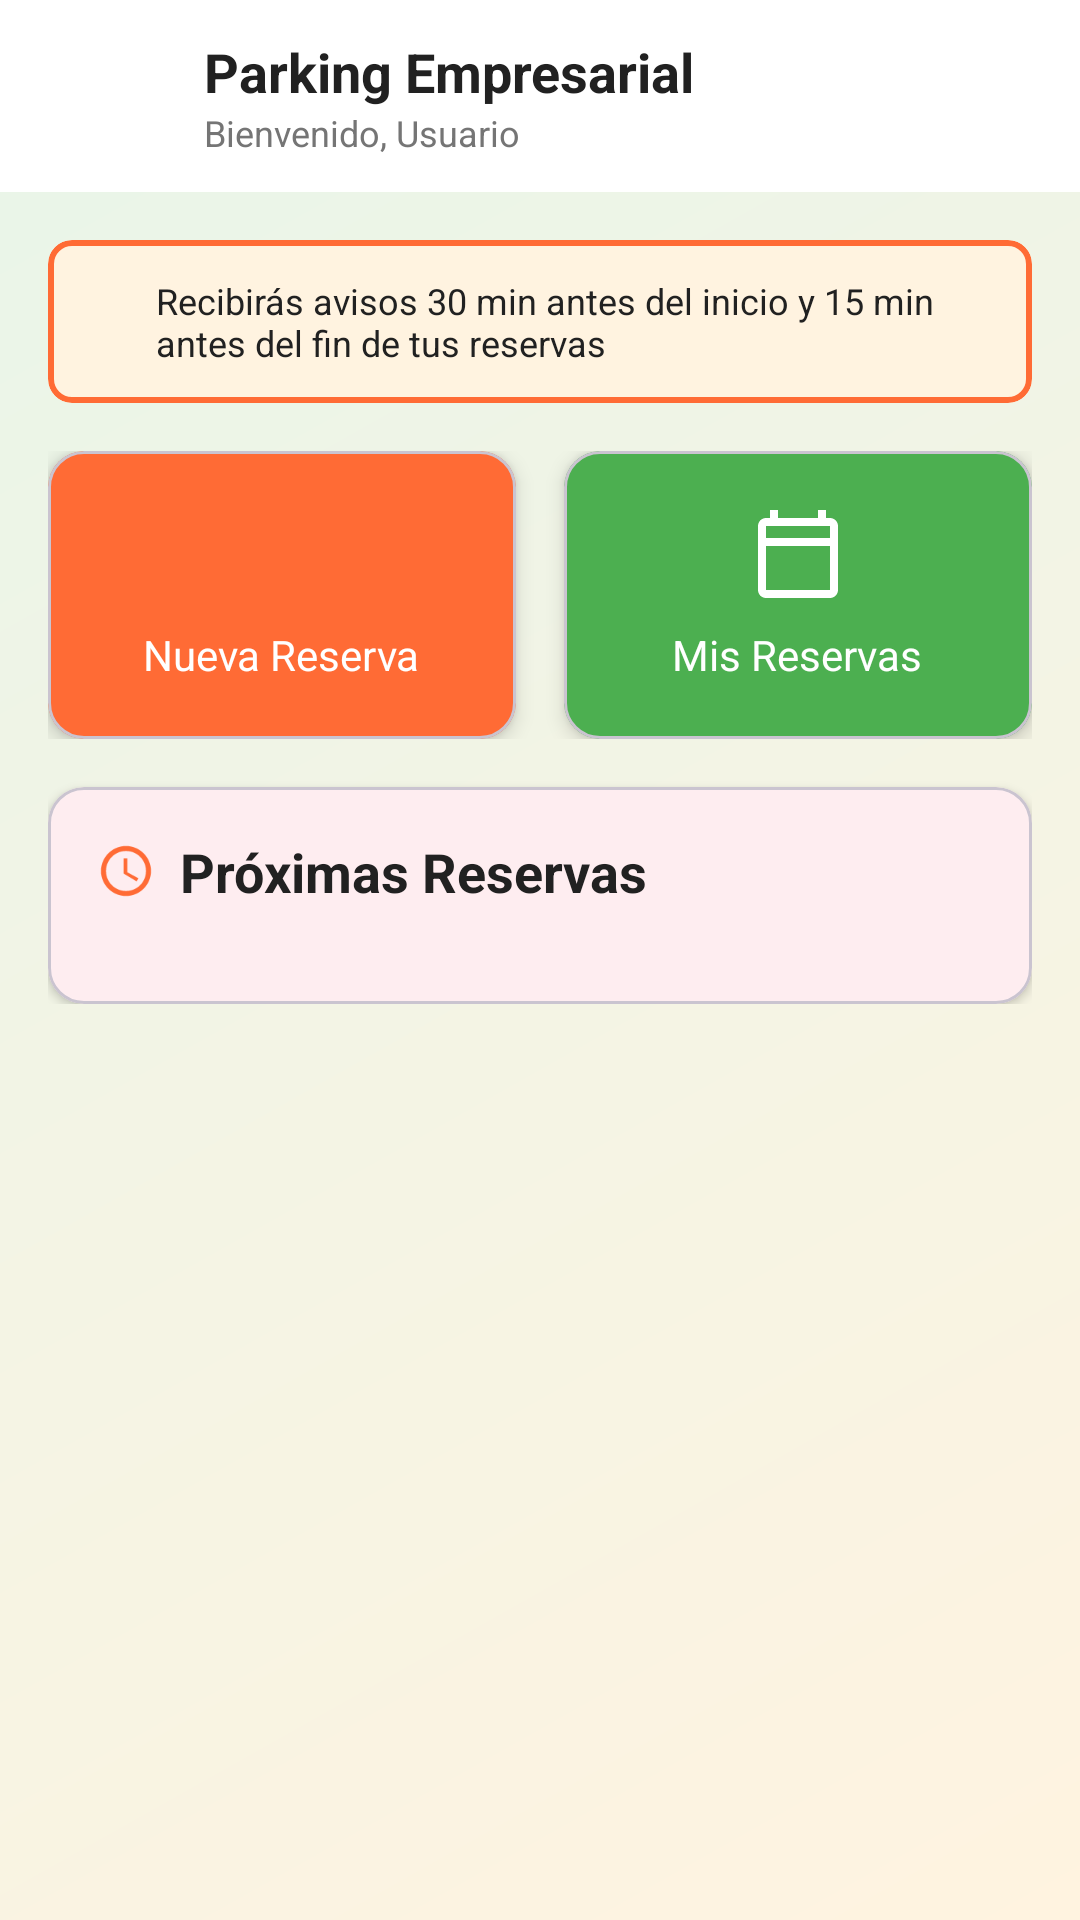

Write the Android layout XML for this screen, with the resource values it uses.
<!-- AndroidManifest.xml: application theme Theme.ParkingEmpresarial -->
<!-- res/layout/activity_dashboard.xml -->
<?xml version="1.0" encoding="utf-8"?>
<androidx.coordinatorlayout.widget.CoordinatorLayout
    xmlns:android="http://schemas.android.com/apk/res/android"
    xmlns:app="http://schemas.android.com/apk/res-auto"
    android:layout_width="match_parent"
    android:layout_height="match_parent"
    android:background="@drawable/bg_gradient">

    <com.google.android.material.appbar.AppBarLayout
        android:layout_width="match_parent"
        android:layout_height="wrap_content"
        android:background="@color/background_white"
        app:elevation="4dp">

        <androidx.appcompat.widget.Toolbar
            android:id="@+id/toolbar"
            android:layout_width="match_parent"
            android:layout_height="?attr/actionBarSize">

            <LinearLayout
                android:layout_width="match_parent"
                android:layout_height="wrap_content"
                android:orientation="horizontal"
                android:gravity="center_vertical">

                <ImageView
                    android:layout_width="40dp"
                    android:layout_height="40dp"
                    android:src="@drawable/ic_parking"
                    android:background="@drawable/bg_icon_rounded"
                    android:padding="8dp"
                    app:tint="@android:color/white" />

                <LinearLayout
                    android:layout_width="0dp"
                    android:layout_height="wrap_content"
                    android:layout_weight="1"
                    android:layout_marginStart="12dp"
                    android:orientation="vertical">

                    <TextView
                        android:layout_width="wrap_content"
                        android:layout_height="wrap_content"
                        android:text="@string/app_name"
                        android:textSize="18sp"
                        android:textColor="@color/text_primary"
                        android:textStyle="bold" />

                    <TextView
                        android:id="@+id/tvWelcomeUser"
                        android:layout_width="wrap_content"
                        android:layout_height="wrap_content"
                        android:text="Bienvenido, Usuario"
                        android:textSize="12sp"
                        android:textColor="@color/text_secondary" />
                </LinearLayout>

                <ImageButton
                    android:id="@+id/btnLogout"
                    android:layout_width="40dp"
                    android:layout_height="40dp"
                    android:background="?attr/selectableItemBackgroundBorderless"
                    android:src="@drawable/ic_logout"
                    app:tint="@color/text_secondary" />

            </LinearLayout>

        </androidx.appcompat.widget.Toolbar>

    </com.google.android.material.appbar.AppBarLayout>

    <androidx.core.widget.NestedScrollView
        android:layout_width="match_parent"
        android:layout_height="match_parent"
        app:layout_behavior="@string/appbar_scrolling_view_behavior">

        <LinearLayout
            android:layout_width="match_parent"
            android:layout_height="wrap_content"
            android:orientation="vertical"
            android:padding="16dp">

            
            <com.google.android.material.card.MaterialCardView
                android:layout_width="match_parent"
                android:layout_height="wrap_content"
                android:layout_marginBottom="16dp"
                app:cardBackgroundColor="@color/accent_light"
                app:cardCornerRadius="8dp"
                app:cardElevation="0dp"
                app:strokeColor="@color/primary_orange"
                app:strokeWidth="2dp">

                <LinearLayout
                    android:layout_width="match_parent"
                    android:layout_height="wrap_content"
                    android:orientation="horizontal"
                    android:padding="12dp"
                    android:gravity="center_vertical">

                    <ImageView
                        android:layout_width="16dp"
                        android:layout_height="16dp"
                        android:src="@drawable/ic_bell"
                        app:tint="@color/primary_orange" />

                    <TextView
                        android:layout_width="0dp"
                        android:layout_height="wrap_content"
                        android:layout_weight="1"
                        android:layout_marginStart="8dp"
                        android:text="@string/notifications_info"
                        android:textSize="12sp"
                        android:textColor="@color/text_primary" />

                </LinearLayout>

            </com.google.android.material.card.MaterialCardView>

            
            <LinearLayout
                android:layout_width="match_parent"
                android:layout_height="wrap_content"
                android:orientation="horizontal"
                android:weightSum="2"
                android:layout_marginBottom="16dp">

                <com.google.android.material.card.MaterialCardView
                    android:id="@+id/btnNewReservation"
                    android:layout_width="0dp"
                    android:layout_height="96dp"
                    android:layout_weight="1"
                    android:layout_marginEnd="8dp"
                    android:clickable="true"
                    android:focusable="true"
                    android:foreground="?attr/selectableItemBackground"
                    app:cardBackgroundColor="@color/primary_orange"
                    app:cardCornerRadius="12dp"
                    app:cardElevation="4dp">

                    <LinearLayout
                        android:layout_width="match_parent"
                        android:layout_height="match_parent"
                        android:orientation="vertical"
                        android:gravity="center">

                        <ImageView
                            android:layout_width="32dp"
                            android:layout_height="32dp"
                            android:src="@drawable/ic_plus"
                            app:tint="@android:color/white" />

                        <TextView
                            android:layout_width="wrap_content"
                            android:layout_height="wrap_content"
                            android:layout_marginTop="8dp"
                            android:text="@string/new_reservation"
                            android:textColor="@android:color/white"
                            android:textSize="14sp" />

                    </LinearLayout>

                </com.google.android.material.card.MaterialCardView>

                <com.google.android.material.card.MaterialCardView
                    android:id="@+id/btnMyReservations"
                    android:layout_width="0dp"
                    android:layout_height="96dp"
                    android:layout_weight="1"
                    android:layout_marginStart="8dp"
                    android:clickable="true"
                    android:focusable="true"
                    android:foreground="?attr/selectableItemBackground"
                    app:cardBackgroundColor="@color/secondary_green"
                    app:cardCornerRadius="12dp"
                    app:cardElevation="4dp">

                    <LinearLayout
                        android:layout_width="match_parent"
                        android:layout_height="match_parent"
                        android:orientation="vertical"
                        android:gravity="center">

                        <ImageView
                            android:layout_width="32dp"
                            android:layout_height="32dp"
                            android:src="@drawable/ic_calendar"
                            app:tint="@android:color/white" />

                        <TextView
                            android:layout_width="wrap_content"
                            android:layout_height="wrap_content"
                            android:layout_marginTop="8dp"
                            android:text="@string/my_reservations"
                            android:textColor="@android:color/white"
                            android:textSize="14sp" />

                    </LinearLayout>

                </com.google.android.material.card.MaterialCardView>

            </LinearLayout>

            
            <com.google.android.material.card.MaterialCardView
                android:layout_width="match_parent"
                android:layout_height="wrap_content"
                app:cardCornerRadius="12dp"
                app:cardElevation="2dp">

                <LinearLayout
                    android:layout_width="match_parent"
                    android:layout_height="wrap_content"
                    android:orientation="vertical"
                    android:padding="16dp">

                    <LinearLayout
                        android:layout_width="match_parent"
                        android:layout_height="wrap_content"
                        android:orientation="horizontal"
                        android:gravity="center_vertical"
                        android:layout_marginBottom="16dp">

                        <ImageView
                            android:layout_width="20dp"
                            android:layout_height="20dp"
                            android:src="@drawable/ic_clock"
                            app:tint="@color/primary_orange" />

                        <TextView
                            android:layout_width="wrap_content"
                            android:layout_height="wrap_content"
                            android:layout_marginStart="8dp"
                            android:text="@string/upcoming_reservations"
                            android:textSize="18sp"
                            android:textStyle="bold"
                            android:textColor="@color/text_primary" />

                    </LinearLayout>

                    <androidx.recyclerview.widget.RecyclerView
                        android:id="@+id/rvUpcomingReservations"
                        android:layout_width="match_parent"
                        android:layout_height="wrap_content"
                        android:nestedScrollingEnabled="false" />

                </LinearLayout>

            </com.google.android.material.card.MaterialCardView>

        </LinearLayout>

    </androidx.core.widget.NestedScrollView>

</androidx.coordinatorlayout.widget.CoordinatorLayout>
<!-- resources referenced by this layout -->
<resources>
  <color name="accent_light">#FFF3E0</color>
  <color name="background_white">#FFFFFF</color>
  <color name="primary_orange">#FF6B35</color>
  <color name="secondary_green">#4CAF50</color>
  <color name="text_primary">#212121</color>
  <color name="text_secondary">#757575</color>
  <!-- drawable bg_gradient (drawable) -->
  <?xml version="1.0" encoding="utf-8"?>
  <shape xmlns:android="http://schemas.android.com/apk/res/android">
      <gradient
          android:angle="135"
          android:startColor="#FFF3E0"
          android:endColor="#E8F5E9"
          android:type="linear" />
  </shape>
  <!-- drawable ic_calendar (drawable) -->
  <vector xmlns:android="http://schemas.android.com/apk/res/android"
      android:width="24dp"
      android:height="24dp"
      android:viewportWidth="24"
      android:viewportHeight="24"
      android:tint="?attr/colorControlNormal">
      <path
          android:fillColor="@android:color/white"
          android:pathData="M20,3h-1V1h-2v2H7V1H5v2H4C2.9,3 2,3.9 2,5v16c0,1.1 0.9,2 2,2h16c1.1,0 2,-0.9 2,-2V5C22,3.9 21.1,3 20,3zM20,21H4V10h16V21zM20,8H4V5h16V8z"/>
  </vector>
  <!-- drawable ic_clock (drawable) -->
  <vector xmlns:android="http://schemas.android.com/apk/res/android"
      android:width="24dp"
      android:height="24dp"
      android:viewportWidth="24"
      android:viewportHeight="24"
      android:tint="?attr/colorControlNormal">
      <path
          android:fillColor="@android:color/white"
          android:pathData="M11.99,2C6.47,2 2,6.48 2,12s4.47,10 9.99,10C17.52,22 22,17.52 22,12S17.52,2 11.99,2zM12,20c-4.42,0 -8,-3.58 -8,-8s3.58,-8 8,-8s8,3.58 8,8S16.42,20 12,20zM12.5,7H11v6l5.25,3.15l0.75,-1.23L12.5,12.5V7z"/>
  </vector>
  <!-- drawable ic_parking (drawable) -->
  <vector xmlns:android="http://schemas.android.com/apk/res/android"
      android:width="24dp"
      android:height="24dp"
      android:viewportWidth="24"
      android:viewportHeight="24"
      android:tint="?attr/colorControlNormal">
      <path
          android:fillColor="@android:color/white"
          android:pathData="M13,3L6,3v18h4v-6h3c3.31,0 6,-2.69 6,-6s-2.69,-6 -6,-6zM13,11h-3L10,7h3c1.1,0 2,0.9 2,2s-0.9,2 -2,2z"/>
  </vector>
  <string name="app_name">Parking Empresarial</string>
  <string name="my_reservations">Mis Reservas</string>
  <string name="new_reservation">Nueva Reserva</string>
  <string name="notifications_info">Recibirás avisos 30 min antes del inicio y 15 min antes del fin de tus reservas</string>
  <string name="upcoming_reservations">Próximas Reservas</string>
  <style name="Theme.ParkingEmpresarial" parent="Theme.Material3.Light.NoActionBar">
          <item name="colorPrimary">@color/primary_orange</item>
          <item name="colorPrimaryVariant">@color/primary_orange_dark</item>
          <item name="colorSecondary">@color/secondary_green</item>
          <item name="colorSecondaryVariant">@color/secondary_green_dark</item>
          <item name="android:colorBackground">@color/background_white</item>
          <item name="android:textColorPrimary">@color/text_primary</item>
          <item name="android:textColorSecondary">@color/text_secondary</item>
      </style>
  <color name="primary_orange_dark">#E55A2B</color>
  <color name="secondary_green_dark">#45A049</color>
</resources>
